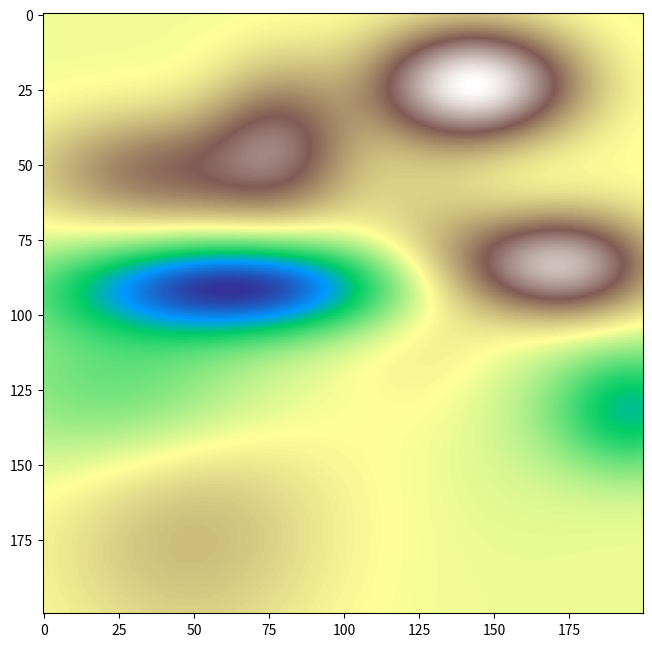

This figure's Python source:
import matplotlib.pyplot as plt
import numpy as np

DEBUG_TOPO=True

def generate_topological_map(width, height, n_of_peaks=5, seed=None, debug_name=None):
    if seed is not None:
        np.random.seed(seed)

    # Grid coordinates
    x = np.linspace(0, 1, width)
    y = np.linspace(0, 1, height)
    X, Y = np.meshgrid(x, y)

    Z = np.zeros_like(X)

    # Add multiple Gaussians
    for _ in range(n_of_peaks):
        # Random center
        cx, cy = np.random.rand(), np.random.rand()
        # Random sigma (spread)
        sigma_x, sigma_y = np.random.uniform(0.05, 0.2), np.random.uniform(0.05, 0.2)
        # Random amplitude (+ can make mountains, - can make valleys)
        amplitude = np.random.uniform(-1, 1)

        gaussian = amplitude * np.exp(-(((X-cx)**2)/(2*sigma_x**2) + ((Y-cy)**2)/(2*sigma_y**2)))
        Z += gaussian

    # Normalize to [0, 1] for visualization
    Z = (Z - Z.min()) / (Z.max() - Z.min())

    if DEBUG_TOPO is True:
        plt.figure(figsize=(6,6))
        plt.imshow(Z, cmap="terrain")
        plt.gca().set_position([0, 0, 1, 1])
        if debug_name is None:
            plt.savefig("topology_map.png")
        else:
            plt.savefig(f"{debug_name}.png")
        plt.close()
    return Z

if __name__ == "__main__":
    map = generate_topological_map(200, 200, n_of_peaks=10)
